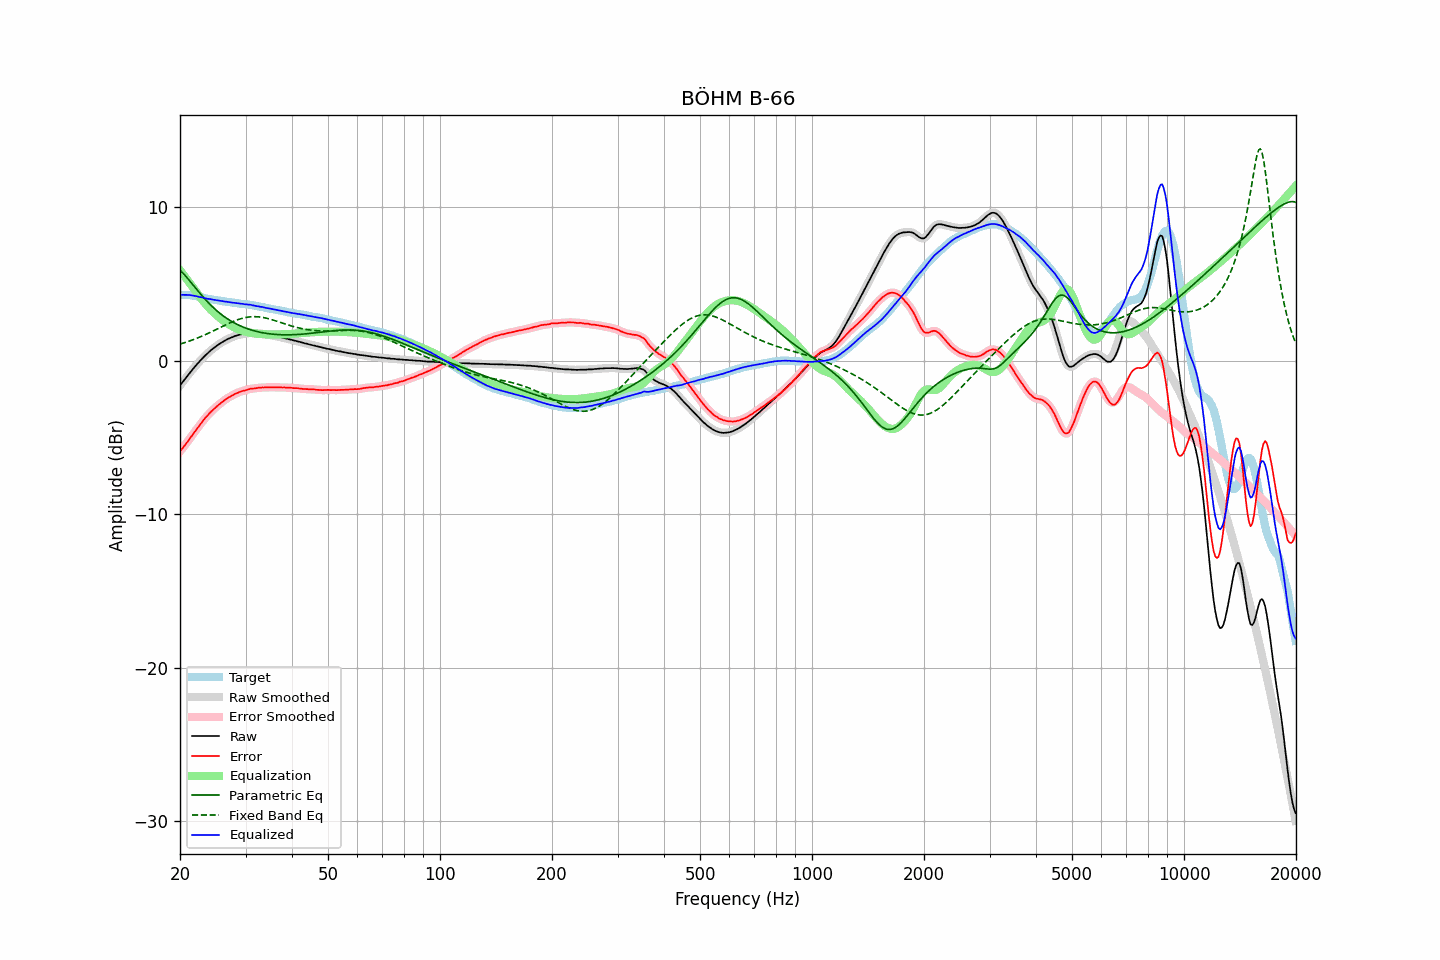

The data file committed next to this chart (first rows):
frequency, raw, error, smoothed, error_smoothed, equalization, parametric_eq, fixed_band_eq, equalized_raw, equalized_smoothed, target
20.00, -1.61, -5.91, -1.61, -5.91, 5.91, 5.91, 1.09, 4.31, 4.31, 4.30
20.20, -1.47, -5.77, -1.47, -5.77, 5.77, 5.81, 1.12, 4.31, 4.30, 4.30
20.40, -1.34, -5.64, -1.33, -5.64, 5.64, 5.70, 1.16, 4.30, 4.30, 4.30
20.61, -1.20, -5.50, -1.20, -5.50, 5.50, 5.59, 1.19, 4.30, 4.30, 4.30
20.81, -1.06, -5.36, -1.06, -5.36, 5.36, 5.47, 1.22, 4.30, 4.30, 4.30
21.02, -0.93, -5.23, -0.92, -5.22, 5.22, 5.34, 1.26, 4.29, 4.29, 4.30
21.23, -0.79, -5.07, -0.79, -5.08, 5.08, 5.22, 1.30, 4.29, 4.28, 4.28
21.44, -0.67, -4.94, -0.66, -4.93, 4.94, 5.09, 1.33, 4.27, 4.27, 4.27
21.66, -0.54, -4.79, -0.54, -4.79, 4.79, 4.96, 1.37, 4.25, 4.26, 4.25
21.87, -0.41, -4.65, -0.41, -4.65, 4.65, 4.83, 1.41, 4.23, 4.24, 4.23
22.09, -0.29, -4.51, -0.29, -4.51, 4.51, 4.70, 1.45, 4.22, 4.21, 4.22
22.31, -0.18, -4.37, -0.17, -4.37, 4.36, 4.58, 1.50, 4.19, 4.19, 4.19
22.54, -0.06, -4.23, -0.05, -4.23, 4.22, 4.45, 1.54, 4.16, 4.17, 4.17
22.76, 0.06, -4.09, 0.06, -4.09, 4.09, 4.33, 1.58, 4.15, 4.14, 4.15
22.99, 0.17, -3.95, 0.17, -3.95, 3.95, 4.21, 1.63, 4.12, 4.12, 4.12
23.22, 0.27, -3.82, 0.28, -3.82, 3.82, 4.09, 1.67, 4.09, 4.10, 4.09
23.45, 0.38, -3.68, 0.38, -3.69, 3.70, 3.97, 1.72, 4.08, 4.07, 4.06
23.69, 0.47, -3.58, 0.48, -3.57, 3.58, 3.86, 1.77, 4.05, 4.05, 4.05
23.92, 0.57, -3.46, 0.58, -3.46, 3.46, 3.75, 1.82, 4.03, 4.04, 4.03
24.16, 0.67, -3.35, 0.67, -3.35, 3.35, 3.64, 1.87, 4.02, 4.02, 4.02
24.40, 0.75, -3.25, 0.75, -3.25, 3.25, 3.54, 1.92, 4.00, 4.00, 4.00
24.65, 0.83, -3.15, 0.84, -3.15, 3.15, 3.44, 1.97, 3.98, 3.98, 3.98
24.89, 0.91, -3.05, 0.91, -3.05, 3.05, 3.35, 2.02, 3.96, 3.96, 3.96
25.14, 0.99, -2.96, 0.99, -2.96, 2.96, 3.25, 2.07, 3.95, 3.95, 3.95
25.39, 1.06, -2.87, 1.06, -2.87, 2.87, 3.17, 2.12, 3.93, 3.93, 3.93
25.65, 1.13, -2.79, 1.13, -2.78, 2.78, 3.08, 2.17, 3.91, 3.91, 3.92
25.91, 1.20, -2.69, 1.20, -2.70, 2.70, 3.00, 2.22, 3.90, 3.90, 3.89
26.16, 1.26, -2.62, 1.26, -2.62, 2.62, 2.92, 2.28, 3.88, 3.88, 3.88
26.43, 1.32, -2.55, 1.32, -2.54, 2.54, 2.85, 2.33, 3.86, 3.87, 3.87
26.69, 1.38, -2.46, 1.38, -2.47, 2.47, 2.77, 2.38, 3.85, 3.85, 3.84
26.96, 1.43, -2.40, 1.43, -2.40, 2.40, 2.71, 2.42, 3.84, 3.84, 3.83
27.23, 1.48, -2.34, 1.48, -2.34, 2.34, 2.64, 2.47, 3.82, 3.82, 3.82
27.50, 1.52, -2.29, 1.52, -2.28, 2.28, 2.58, 2.52, 3.80, 3.80, 3.81
27.77, 1.56, -2.23, 1.57, -2.23, 2.22, 2.52, 2.56, 3.79, 3.79, 3.79
28.05, 1.61, -2.17, 1.61, -2.17, 2.17, 2.46, 2.61, 3.78, 3.78, 3.78
28.33, 1.64, -2.12, 1.64, -2.12, 2.12, 2.41, 2.65, 3.76, 3.77, 3.76
28.62, 1.67, -2.08, 1.67, -2.07, 2.08, 2.35, 2.68, 3.75, 3.75, 3.75
28.90, 1.70, -2.03, 1.70, -2.03, 2.04, 2.30, 2.72, 3.74, 3.74, 3.73
29.19, 1.72, -1.99, 1.73, -1.99, 2.00, 2.26, 2.75, 3.72, 3.72, 3.71
29.48, 1.75, -1.96, 1.75, -1.96, 1.96, 2.21, 2.78, 3.71, 3.71, 3.71
29.78, 1.76, -1.94, 1.77, -1.93, 1.93, 2.17, 2.81, 3.69, 3.69, 3.70
30.08, 1.78, -1.91, 1.78, -1.91, 1.90, 2.13, 2.83, 3.68, 3.68, 3.69
30.38, 1.79, -1.88, 1.80, -1.88, 1.87, 2.09, 2.85, 3.67, 3.67, 3.67
30.68, 1.81, -1.85, 1.81, -1.85, 1.85, 2.06, 2.86, 3.66, 3.66, 3.66
30.99, 1.82, -1.81, 1.82, -1.82, 1.83, 2.02, 2.87, 3.65, 3.65, 3.63
31.30, 1.81, -1.81, 1.82, -1.81, 1.81, 1.99, 2.88, 3.62, 3.63, 3.62
31.61, 1.81, -1.80, 1.81, -1.80, 1.79, 1.96, 2.88, 3.61, 3.60, 3.61
31.93, 1.80, -1.79, 1.80, -1.78, 1.78, 1.93, 2.88, 3.58, 3.58, 3.59
32.24, 1.79, -1.77, 1.80, -1.77, 1.77, 1.91, 2.87, 3.56, 3.56, 3.56
32.57, 1.79, -1.75, 1.79, -1.76, 1.76, 1.88, 2.86, 3.55, 3.55, 3.54
32.89, 1.77, -1.76, 1.78, -1.75, 1.75, 1.86, 2.85, 3.52, 3.53, 3.53
33.22, 1.77, -1.73, 1.77, -1.74, 1.74, 1.84, 2.84, 3.51, 3.51, 3.50
33.55, 1.75, -1.74, 1.75, -1.74, 1.73, 1.82, 2.82, 3.49, 3.49, 3.49
33.89, 1.73, -1.73, 1.74, -1.73, 1.73, 1.80, 2.80, 3.46, 3.46, 3.46
34.23, 1.71, -1.73, 1.72, -1.73, 1.72, 1.79, 2.77, 3.44, 3.44, 3.44
34.57, 1.70, -1.72, 1.70, -1.72, 1.72, 1.77, 2.75, 3.43, 3.42, 3.42
34.92, 1.68, -1.72, 1.68, -1.72, 1.72, 1.76, 2.72, 3.40, 3.40, 3.40
35.27, 1.66, -1.72, 1.66, -1.72, 1.72, 1.75, 2.69, 3.38, 3.38, 3.38
35.62, 1.64, -1.72, 1.64, -1.72, 1.72, 1.74, 2.66, 3.36, 3.36, 3.36
35.97, 1.61, -1.73, 1.62, -1.72, 1.72, 1.73, 2.62, 3.33, 3.34, 3.34
... 635 more rows
